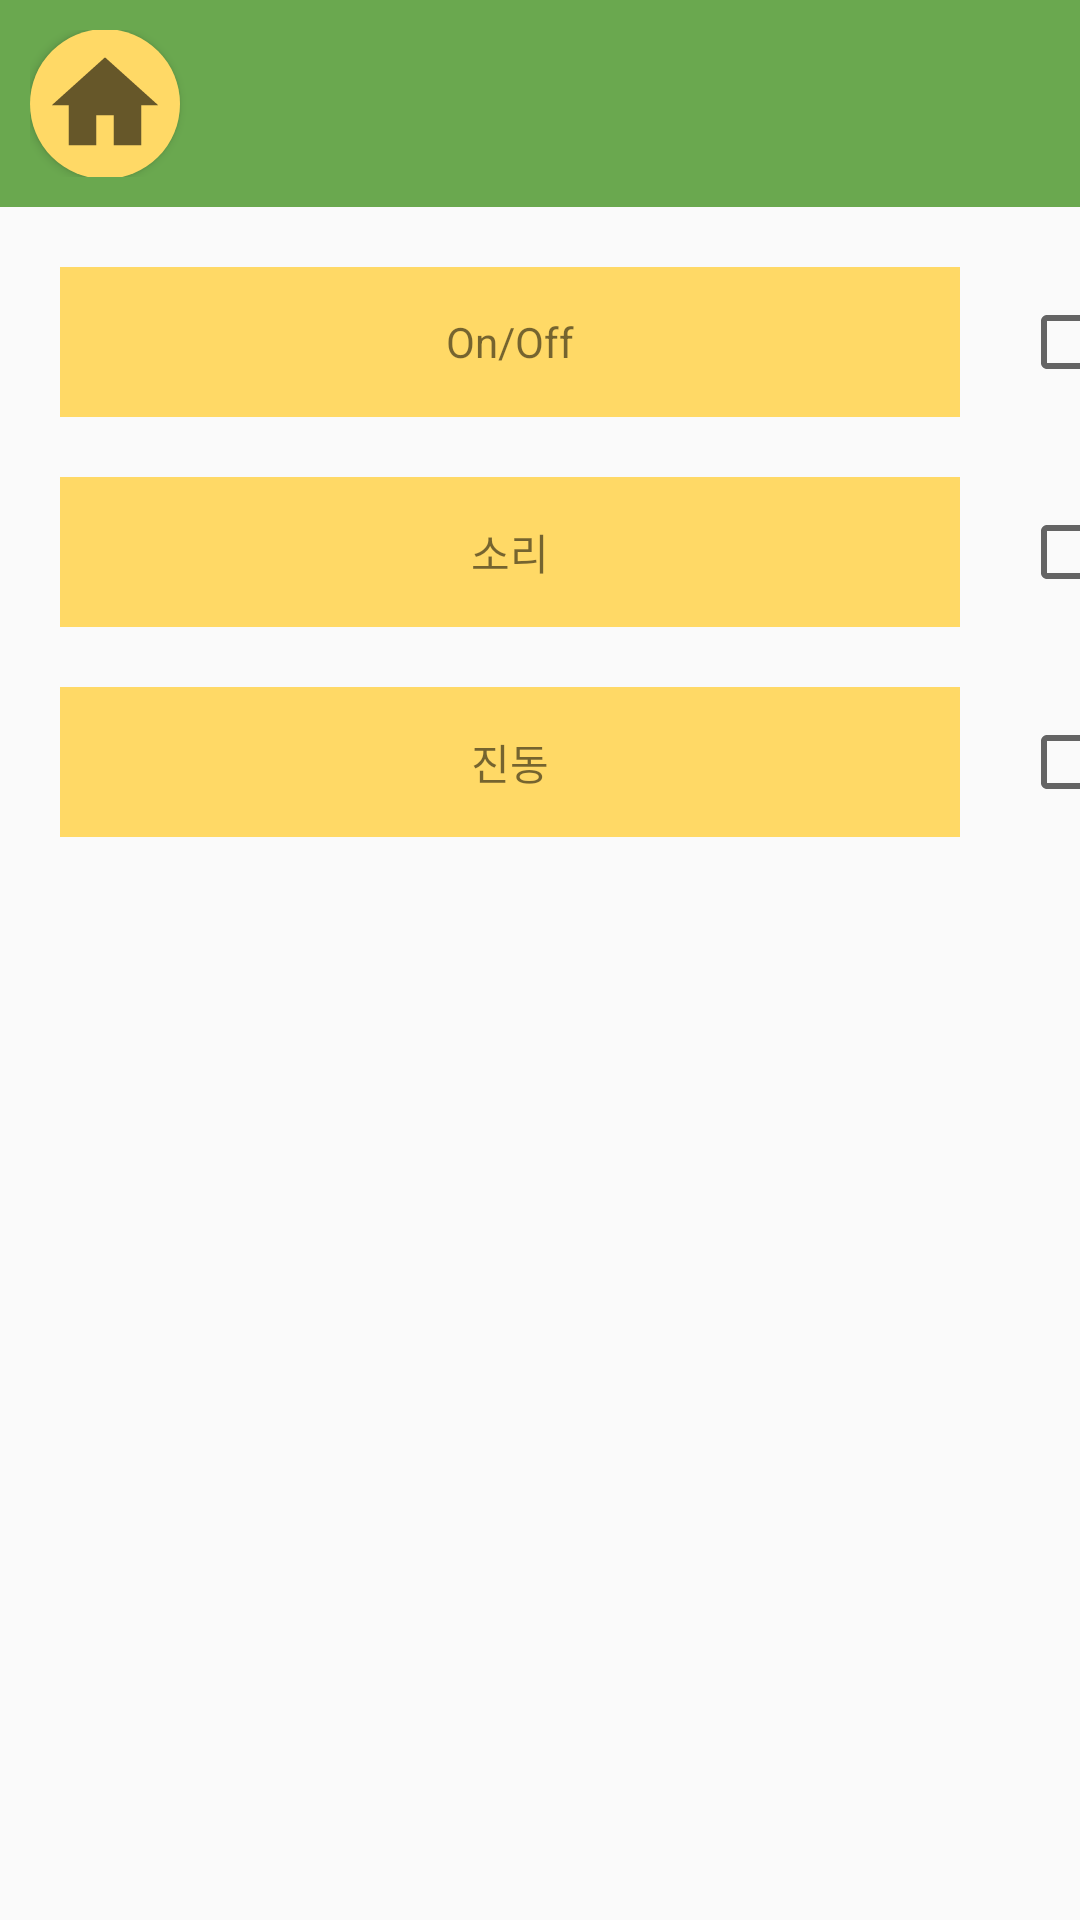

The Android layout XML behind this screen, and the referenced resources:
<!-- AndroidManifest.xml: application theme AppTheme.NoActionBar -->
<!-- res/layout/activity_alarm.xml -->
<?xml version="1.0" encoding="utf-8"?>
<LinearLayout xmlns:android="http://schemas.android.com/apk/res/android"
    android:orientation="vertical" android:layout_width="match_parent"
    android:layout_height="match_parent">

    <LinearLayout
        android:layout_width="match_parent"
        android:layout_height="69dp"
        android:layout_gravity="center"
        android:background="@color/colorPrimary"
        android:padding="10dp"
        android:textStyle="bold">

        <Button
            android:id="@+id/backtohome"
            android:layout_width="50dp"
            android:layout_height="50dp"
            android:layout_gravity="center"
            android:layout_marginBottom="0dp"
            android:background="@drawable/yellow_round_background"
            android:drawableStart="@drawable/ic_baseline_home_24" />
    </LinearLayout>

    <LinearLayout
        android:layout_width="match_parent"
        android:layout_height="match_parent"
        android:orientation="vertical">
        <LinearLayout
            android:layout_width="match_parent"
            android:layout_height="50dp"
            android:layout_marginTop="20dp"
            android:orientation="horizontal">
            <TextView
                android:layout_width="300dp"
                android:layout_height="match_parent"
                android:layout_marginLeft="20dp"
                android:gravity="center"
                android:background="#FFD966"
                android:text="On/Off"></TextView>
            <CheckBox
                android:layout_width="wrap_content"
                android:layout_height="match_parent"
                android:layout_marginLeft="20dp"
                android:layout_gravity="center"></CheckBox>
        </LinearLayout>

        <LinearLayout
            android:layout_width="match_parent"
            android:layout_height="50dp"
            android:layout_marginTop="20dp"
            android:orientation="horizontal">
            <TextView
                android:layout_width="300dp"
                android:layout_height="match_parent"
                android:layout_marginLeft="20dp"
                android:gravity="center"
                android:background="#FFD966"
                android:text="소리"
                ></TextView>
            <CheckBox
                android:layout_width="wrap_content"
                android:layout_height="match_parent"
                android:layout_marginLeft="20dp"
                android:layout_gravity="center"></CheckBox>
        </LinearLayout>

        <LinearLayout
            android:layout_width="match_parent"
            android:layout_height="50dp"
            android:layout_marginTop="20dp"
            android:orientation="horizontal">
            <TextView
                android:layout_width="300dp"
                android:layout_height="match_parent"
                android:layout_marginLeft="20dp"
                android:gravity="center"
                android:background="#FFD966"
                android:text="진동"
                ></TextView>
            <CheckBox
                android:layout_width="wrap_content"
                android:layout_height="match_parent"
                android:layout_marginLeft="20dp"
                android:layout_gravity="center"></CheckBox>
        </LinearLayout>
    </LinearLayout>


</LinearLayout>
<!-- resources referenced by this layout -->
<resources>
  <color name="colorPrimary">#6AA84F</color>
  <!-- drawable ic_baseline_home_24 (drawable) -->
  <vector xmlns:android="http://schemas.android.com/apk/res/android"
      android:width="40dp"
      android:height="40dp"
      android:viewportWidth="24"
      android:viewportHeight="24"
      android:tint="?attr/colorControlNormal">
    <path
        android:fillColor="#ffffffff"
        android:strokeColor="#000000"
        android:strokeWidth="0.5"
        android:pathData="M10,20v-6h4v6h5v-8h3L12,3 2,12h3v8z"/>
  </vector>
  <!-- drawable yellow_round_background (drawable) -->
  <?xml version="1.0" encoding="utf-8"?>
  <selector xmlns:android="http://schemas.android.com/apk/res/android">
      <item>
          <shape>
              <solid android:color="#FFD966"  />
              <corners android:radius="100dp" />
  
              <size
                  android:width="100dp"
                  android:height="100dp"
                  />
              <padding android:left="5dp"/>
  
          </shape>
      </item>
  </selector>
  <style name="AppTheme.NoActionBar">
          <item name="windowActionBar">false</item>
          <item name="windowNoTitle">true</item>
      </style>
</resources>
